Run: headless pygame with SDL's dummy video driver; simulated clock (each Clock.tick advances the game by its frame time, no real sleeping); random seed 0; keys injected as events and as key.get_pressed() state; mouse plan: one left click at the window centre at the start of phase 2, then a move to the lower-right quarter at the start of phase 3.
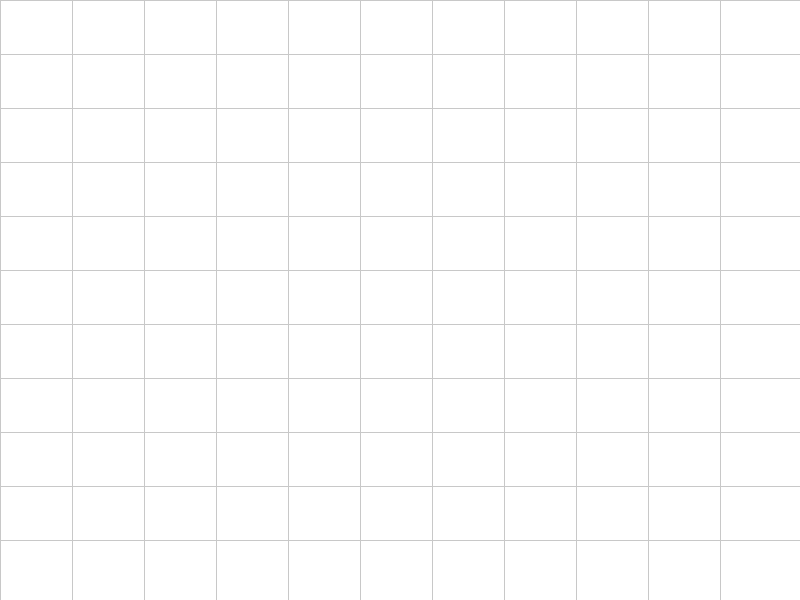
Frame 1 of 4 · flips 1–60 · no input
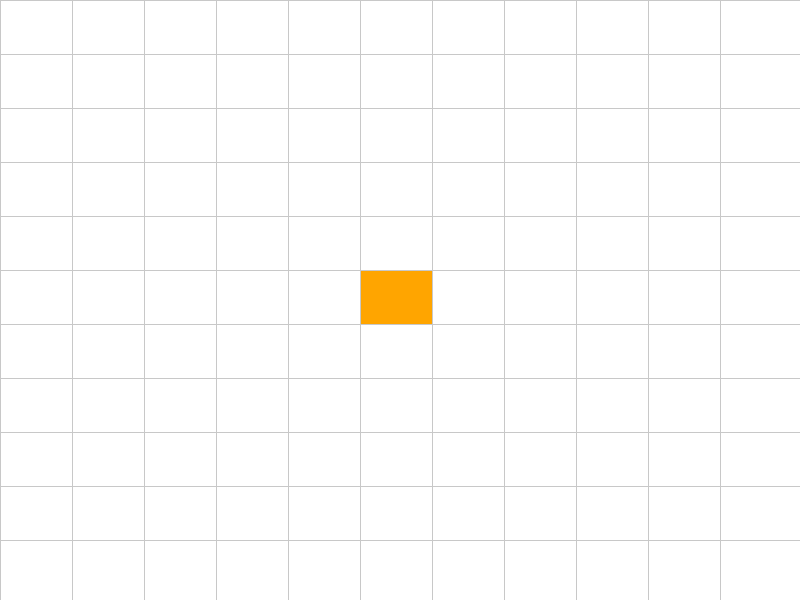
Frame 2 of 4 · flips 61–180 · clicked the window centre · tapped SPACE, RETURN · held RIGHT (→), D
Frame 3 of 4 · flips 181–300 · moved the mouse to the lower-right quarter · held DOWN (↓), S · screen unchanged from frame 2, image omitted
Frame 4 of 4 · flips 301–420 · held LEFT (←), A, UP (↑), W · screen unchanged from frame 3, image omitted

The pygame program that drew these frames:

import pygame
from heapq import heappush, heappop
import math

# --- Configuración Inicial ---
pygame.init()

ANCHO_VENTANA = 800
ALTO_VENTANA = 600
FILAS = 11        # Aumenté un poco la resolución para ver mejor el camino
COLUMNAS = 11
ANCHO_NODO = ANCHO_VENTANA // COLUMNAS
ALTO_NODO = ALTO_VENTANA // FILAS

VENTANA = pygame.display.set_mode((ANCHO_VENTANA, ALTO_VENTANA))
pygame.display.set_caption("A* Pathfinding Optimizado (Euclidiano)")

# Colores (RGB)
BLANCO = (255, 255, 255)
NEGRO = (20, 20, 20)      # Pared
GRIS = (200, 200, 200)    # Líneas grid
VERDE = (0, 255, 128)     # Open Set (Nodos considerados)
ROJO = (255, 100, 100)    # Closed Set (Nodos visitados)
NARANJA = (255, 165, 0)   # Inicio
TURQUESA = (64, 224, 208) # Fin
AZUL = (50, 150, 255)     # Camino final

class Nodo:
    def __init__(self, fila, col):
        self.fila = fila
        self.col = col
        self.x = col * ANCHO_NODO
        self.y = fila * ALTO_NODO
        self.color = BLANCO
        self.vecinos = []
        self.padre = None # Para reconstruir el camino

    def get_pos(self):
        return self.fila, self.col

    def es_pared(self):
        return self.color == NEGRO

    def es_inicio(self):
        return self.color == NARANJA

    def es_fin(self):
        return self.color == TURQUESA

    def reset(self):
        self.color = BLANCO
        self.padre = None

    def hacer_pared(self):
        self.color = NEGRO

    def hacer_inicio(self):
        self.color = NARANJA

    def hacer_fin(self):
        self.color = TURQUESA

    def hacer_visitado(self):
        self.color = ROJO

    def hacer_open(self):
        self.color = VERDE

    def hacer_camino(self):
        self.color = AZUL

    def dibujar(self, ventana):
        pygame.draw.rect(ventana, self.color, (self.x, self.y, ANCHO_NODO, ALTO_NODO))

    def actualizar_vecinos(self, grid):
        self.vecinos = []
        # (f, c) -> Abajo, Arriba, Derecha, Izquierda, y Diagonales
        direcciones = [
            (1, 0), (-1, 0), (0, 1), (0, -1), # Ortogonales
            (1, 1), (1, -1), (-1, 1), (-1, -1) # Diagonales
        ]

        for df, dc in direcciones:
            f, c = self.fila + df, self.col + dc

            if 0 <= f < FILAS and 0 <= c < COLUMNAS:
                vecino = grid[f][c]
                if not vecino.es_pared():
                    # Lógica para evitar atravesar esquinas de paredes (Wall Clipping)
                    if abs(df) == 1 and abs(dc) == 1: # Es diagonal
                        # Verifica bloqueos adyacentes ortogonales
                        if grid[self.fila + df][self.col].es_pared() or grid[self.fila][self.col + dc].es_pared():
                            continue 
                    
                    self.vecinos.append(vecino)

def crear_grid():
    grid = []
    for i in range(FILAS):
        grid.append([])
        for j in range(COLUMNAS):
            nodo = Nodo(i, j)
            grid[i].append(nodo)
    return grid

def dibujar_grid(ventana):
    for i in range(FILAS):
        pygame.draw.line(ventana, GRIS, (0, i * ALTO_NODO), (ANCHO_VENTANA, i * ALTO_NODO))
    for j in range(COLUMNAS):
        pygame.draw.line(ventana, GRIS, (j * ANCHO_NODO, 0), (j * ANCHO_NODO, ALTO_VENTANA))

def dibujar(ventana, grid):
    ventana.fill(BLANCO)
    for fila in grid:
        for nodo in fila:
            nodo.dibujar(ventana)
    dibujar_grid(ventana)
    pygame.display.update()

def heuristica(p1, p2):
    # Distancia Euclidiana (Pitágoras) es la correcta para movimientos diagonales
    x1, y1 = p1
    x2, y2 = p2
    return abs(x1 - x2) + abs(y1 - y2)

def reconstruir_camino(nodo_actual, draw_func):
    while nodo_actual.padre:
        nodo_actual = nodo_actual.padre
        if not nodo_actual.es_inicio(): 
            nodo_actual.hacer_camino()
        draw_func()

def a_estrella(draw_func, grid, inicio, fin):
    count = 0
    open_set = [] # Priority Queue
    heappush(open_set, (0, count, inicio))
    
    # g_score: costo exacto desde el inicio hasta este nodo
    g_score = {nodo: float("inf") for fila in grid for nodo in fila}
    g_score[inicio] = 0
    
    # f_score: g_score + heurística
    f_score = {nodo: float("inf") for fila in grid for nodo in fila}
    f_score[inicio] = heuristica(inicio.get_pos(), fin.get_pos())

    open_set_hash = {inicio} # Para búsqueda rápida O(1)

    while open_set:
        # Manejo de eventos básico para poder cerrar la ventana mientras calcula
        for event in pygame.event.get():
            if event.type == pygame.QUIT:
                pygame.quit()
                return False

        # Obtener el nodo con el f_score más bajo
        actual = heappop(open_set)[2]
        open_set_hash.remove(actual)

        if actual == fin:
            reconstruir_camino(fin, draw_func)
            fin.hacer_fin() # Restaurar color fin
            return True

        for vecino in actual.vecinos:
            # Costo: 1 para ortogonal, 1.414 (raiz de 2) para diagonal
            es_diagonal = abs(vecino.fila - actual.fila) == 1 and abs(vecino.col - actual.col) == 1
            peso = 1.414 if es_diagonal else 1.0
            
            temp_g_score = g_score[actual] + peso

            if temp_g_score < g_score[vecino]:
                vecino.padre = actual
                g_score[vecino] = temp_g_score
                f_score[vecino] = temp_g_score + heuristica(vecino.get_pos(), fin.get_pos())
                
                if vecino not in open_set_hash:
                    count += 1
                    heappush(open_set, (f_score[vecino], count, vecino))
                    open_set_hash.add(vecino)
                    if not vecino.es_fin():
                        vecino.hacer_open()

        draw_func()

        if actual != inicio:
            actual.hacer_visitado()

    return False

def main():
    grid = crear_grid()
    inicio = None
    fin = None
    corriendo = True

    while corriendo:
        dibujar(VENTANA, grid)

        for event in pygame.event.get():
            if event.type == pygame.QUIT:
                corriendo = False

            # Click Izquierdo: Poner Inicio, Fin o Pared
            if pygame.mouse.get_pressed()[0]:
                pos = pygame.mouse.get_pos()
                fila, col = pos[1] // ALTO_NODO, pos[0] // ANCHO_NODO
                if 0 <= fila < FILAS and 0 <= col < COLUMNAS:
                    nodo = grid[fila][col]
                    if not inicio and nodo != fin:
                        inicio = nodo
                        inicio.hacer_inicio()
                    elif not fin and nodo != inicio:
                        fin = nodo
                        fin.hacer_fin()
                    elif nodo != inicio and nodo != fin:
                        nodo.hacer_pared()

            # Click Derecho: Borrar
            elif pygame.mouse.get_pressed()[2]:
                pos = pygame.mouse.get_pos()
                fila, col = pos[1] // ALTO_NODO, pos[0] // ANCHO_NODO
                if 0 <= fila < FILAS and 0 <= col < COLUMNAS:
                    nodo = grid[fila][col]
                    nodo.reset()
                    if nodo == inicio:
                        inicio = None
                    elif nodo == fin:
                        fin = None

            if event.type == pygame.KEYDOWN:
                if event.key == pygame.K_SPACE and inicio and fin:
                    # Actualizar vecinos solo antes de correr
                    for fila in grid:
                        for nodo in fila:
                            nodo.actualizar_vecinos(grid)
                    
                    a_estrella(lambda: dibujar(VENTANA, grid), grid, inicio, fin)

                if event.key == pygame.K_c:
                    inicio = None
                    fin = None
                    grid = crear_grid()

    pygame.quit()

if __name__ == "__main__":
    main()
